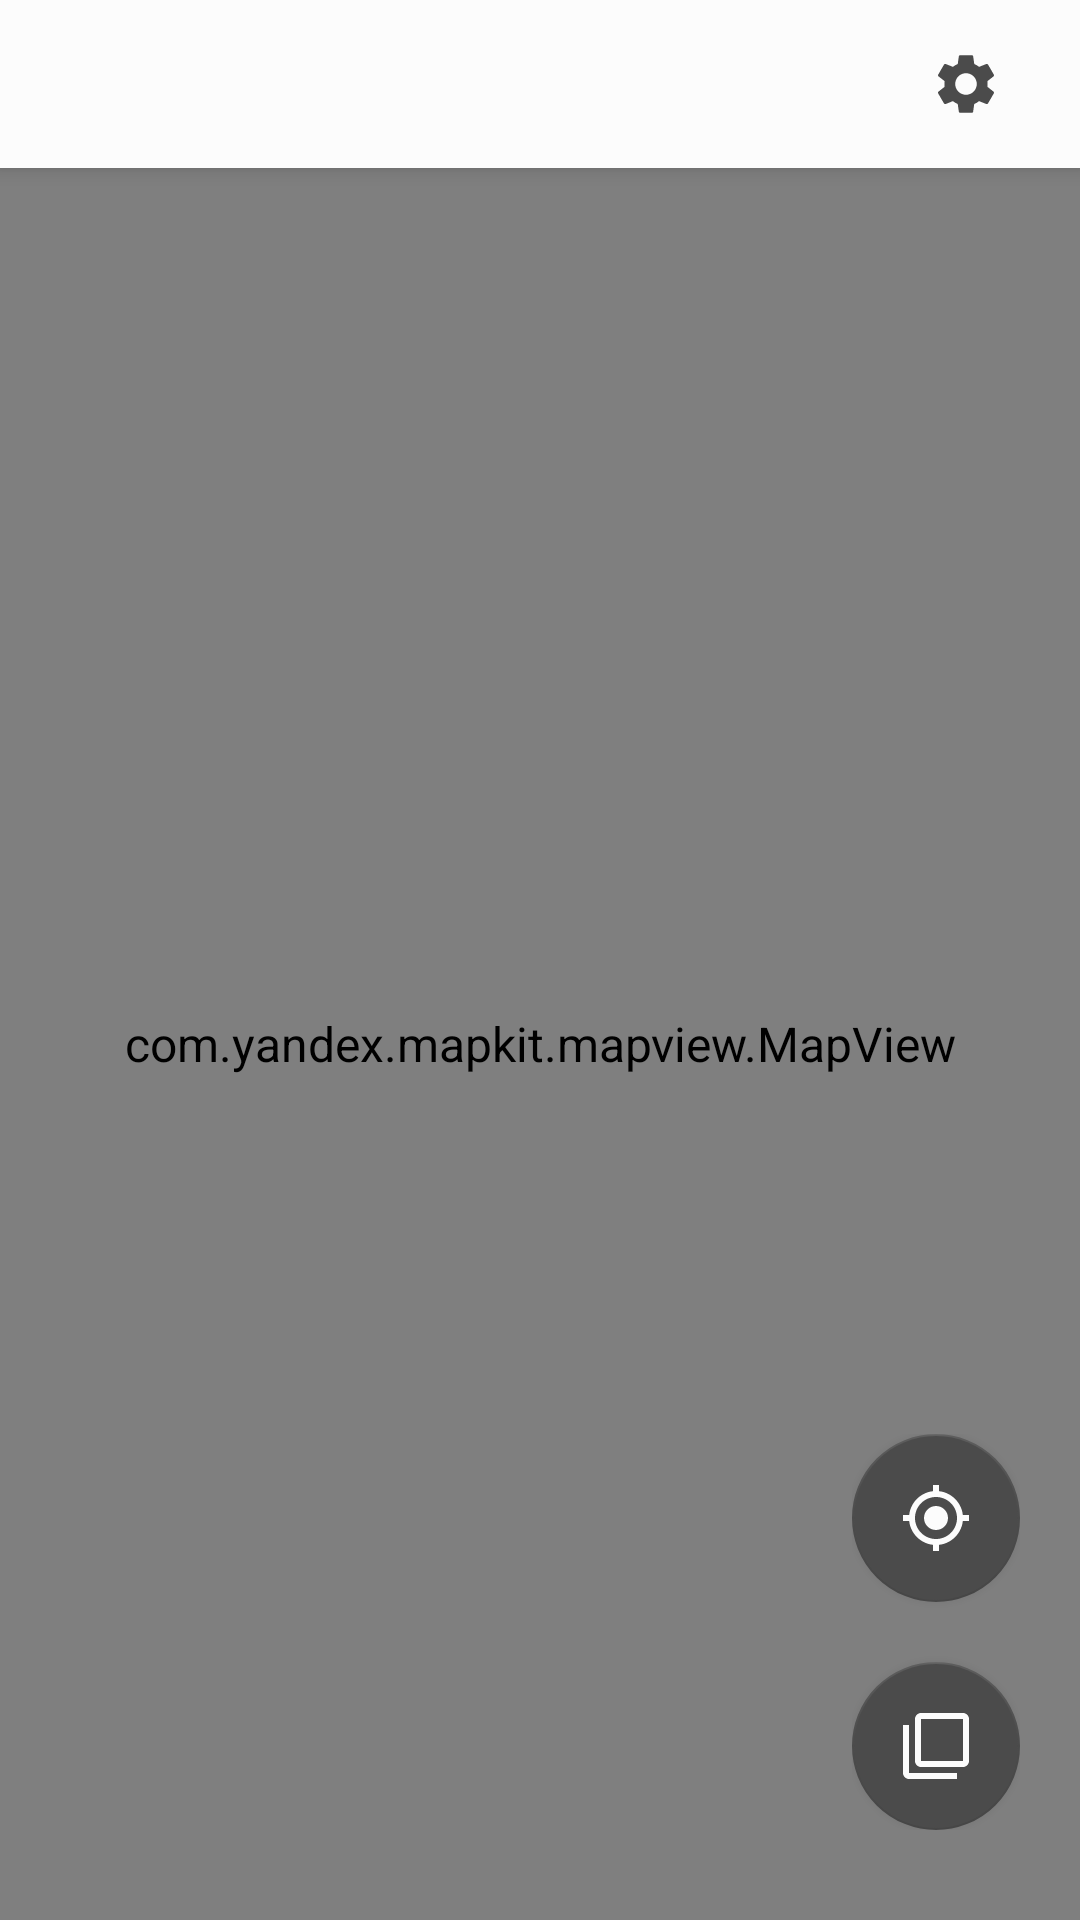

Layout XML and referenced resources for this Android screen:
<!-- AndroidManifest.xml: application theme Theme.CleanSlate -->
<!-- res/layout/fragment_main.xml -->
<?xml version="1.0" encoding="utf-8"?>
<androidx.coordinatorlayout.widget.CoordinatorLayout xmlns:android="http://schemas.android.com/apk/res/android"
    xmlns:app="http://schemas.android.com/apk/res-auto"
    xmlns:tools="http://schemas.android.com/tools"
    android:id="@+id/main"
    android:layout_width="match_parent"
    android:layout_height="match_parent"
    tools:context=".ui.view.SettingsFragment">

    <LinearLayout
        android:layout_width="match_parent"
        android:layout_height="match_parent"
        android:orientation="vertical">

        <LinearLayout
            android:layout_width="match_parent"
            android:layout_height="?actionBarSize"
            android:orientation="horizontal"
            android:paddingStart="25sp"
            android:paddingEnd="10sp"
            android:background="@drawable/toolbar_background"
            android:elevation="4sp">

            <TextView
                android:id="@+id/title"
                style="@style/ToolbarStyle"
                android:layout_width="0sp"
                android:layout_height="match_parent"
                android:layout_weight="1" />

            <ImageButton
                android:id="@+id/settings_button"
                android:layout_width="?actionBarSize"
                android:layout_height="match_parent"
                android:src="@drawable/ic_baseline_settings"
                android:stateListAnimator="@null"
                android:theme="@style/ToolbarButton" />
        </LinearLayout>

        <com.yandex.mapkit.mapview.MapView
            android:id="@+id/map_view"
            android:layout_width="match_parent"
            android:layout_height="match_parent"
            android:layout_weight="1" />

    </LinearLayout>

    <androidx.constraintlayout.widget.ConstraintLayout
        android:layout_width="wrap_content"
        android:layout_height="wrap_content"
        android:layout_gravity="end|bottom"
        android:paddingHorizontal="20sp"
        android:paddingVertical="30sp">

        <com.google.android.material.floatingactionbutton.FloatingActionButton
            android:id="@+id/filters_button"
            android:layout_width="wrap_content"
            android:layout_height="wrap_content"
            android:outlineSpotShadowColor="@color/transparent"
            android:src="@drawable/ic_baseline_filter"
            android:layout_marginTop="10dp"
            app:layout_constraintBottom_toBottomOf="parent"
            app:layout_constraintEnd_toEndOf="parent"
            app:layout_constraintStart_toStartOf="parent"
            app:layout_constraintTop_toBottomOf="@+id/my_location_button" />

        <com.google.android.material.floatingactionbutton.FloatingActionButton
            android:id="@+id/my_location_button"
            android:layout_width="wrap_content"
            android:layout_height="wrap_content"
            android:outlineSpotShadowColor="@color/transparent"
            android:src="@drawable/ic_baseline_my_location"
            android:layout_marginBottom="10dp"
            app:layout_constraintBottom_toTopOf="@+id/filters_button"
            app:layout_constraintEnd_toEndOf="parent"
            app:layout_constraintStart_toStartOf="parent"
            app:layout_constraintTop_toTopOf="parent" />

    </androidx.constraintlayout.widget.ConstraintLayout>


</androidx.coordinatorlayout.widget.CoordinatorLayout>
<!-- resources referenced by this layout -->
<resources>
  <color name="transparent">#00000000</color>
  <!-- drawable ic_baseline_filter (drawable) -->
  <vector xmlns:android="http://schemas.android.com/apk/res/android"
      android:width="24sp"
      android:height="24sp"
      android:tint="@color/foreground_day"
      android:viewportWidth="24"
      android:viewportHeight="24">
      <path
          android:fillColor="@android:color/white"
          android:pathData="M3,5L1,5v16c0,1.1 0.9,2 2,2h16v-2L3,21L3,5zM21,1L7,1c-1.1,0 -2,0.9 -2,2v14c0,1.1 0.9,2 2,2h14c1.1,0 2,-0.9 2,-2L23,3c0,-1.1 -0.9,-2 -2,-2zM21,17L7,17L7,3h14v14z" />
  </vector>
  <!-- drawable ic_baseline_my_location (drawable) -->
  <vector xmlns:android="http://schemas.android.com/apk/res/android"
      android:width="24sp"
      android:height="24sp"
      android:tint="@color/foreground_day"
      android:viewportWidth="24"
      android:viewportHeight="24">
      <path
          android:fillColor="@android:color/white"
          android:pathData="M12,8c-2.21,0 -4,1.79 -4,4s1.79,4 4,4 4,-1.79 4,-4 -1.79,-4 -4,-4zM20.94,11c-0.46,-4.17 -3.77,-7.48 -7.94,-7.94L13,1h-2v2.06C6.83,3.52 3.52,6.83 3.06,11L1,11v2h2.06c0.46,4.17 3.77,7.48 7.94,7.94L11,23h2v-2.06c4.17,-0.46 7.48,-3.77 7.94,-7.94L23,13v-2h-2.06zM12,19c-3.87,0 -7,-3.13 -7,-7s3.13,-7 7,-7 7,3.13 7,7 -3.13,7 -7,7z" />
  </vector>
  <!-- drawable toolbar_background (drawable) -->
  <?xml version="1.0" encoding="utf-8"?>
  <shape xmlns:android="http://schemas.android.com/apk/res/android"
      android:shape="rectangle">
      <solid android:color="@color/background_color" />
      <corners android:radius="0sp" />
  </shape>
  <style name="ToolbarButton" parent="@style/Widget.AppCompat.Button.Colored">
          <item name="colorButtonNormal">@color/background_day</item>
          <item name="colorControlHighlight">@color/button_color</item>
          <item name="android:shape">oval</item>
      </style>
  <style name="ToolbarStyle" parent="Theme.CleanSlate">
          <item name="android:textColor">@color/foreground_day</item>
          <item name="android:textSize">@dimen/title</item>
          <item name="android:textStyle">bold</item>
          <item name="android:gravity">start|center</item>
          <item name="android:maxLines">1</item>
          <item name="android:ellipsize">end</item>
      </style>
  <style name="Theme.CleanSlate" parent="Theme.MaterialComponents.DayNight.NoActionBar">
          <item name="colorOnPrimary">@color/foreground_alpha</item>
          <item name="colorSecondary">@color/foreground_day</item>
          <item name="colorOnSecondary">@color/background_day</item>
          <item name="android:statusBarColor" tools:targetApi="m">@color/background_day</item>
          <item name="android:windowLightStatusBar" tools:targetApi="m">true</item>
          <item name="android:textColor">@color/foreground_day</item>
          <item name="android:textSize">@dimen/plain</item>
      </style>
  <color name="foreground_day">#4B4B4B</color>
  <color name="background_day">#FCFCFC</color>
  <dimen name="title">20sp</dimen>
  <dimen name="plain">16sp</dimen>
</resources>
